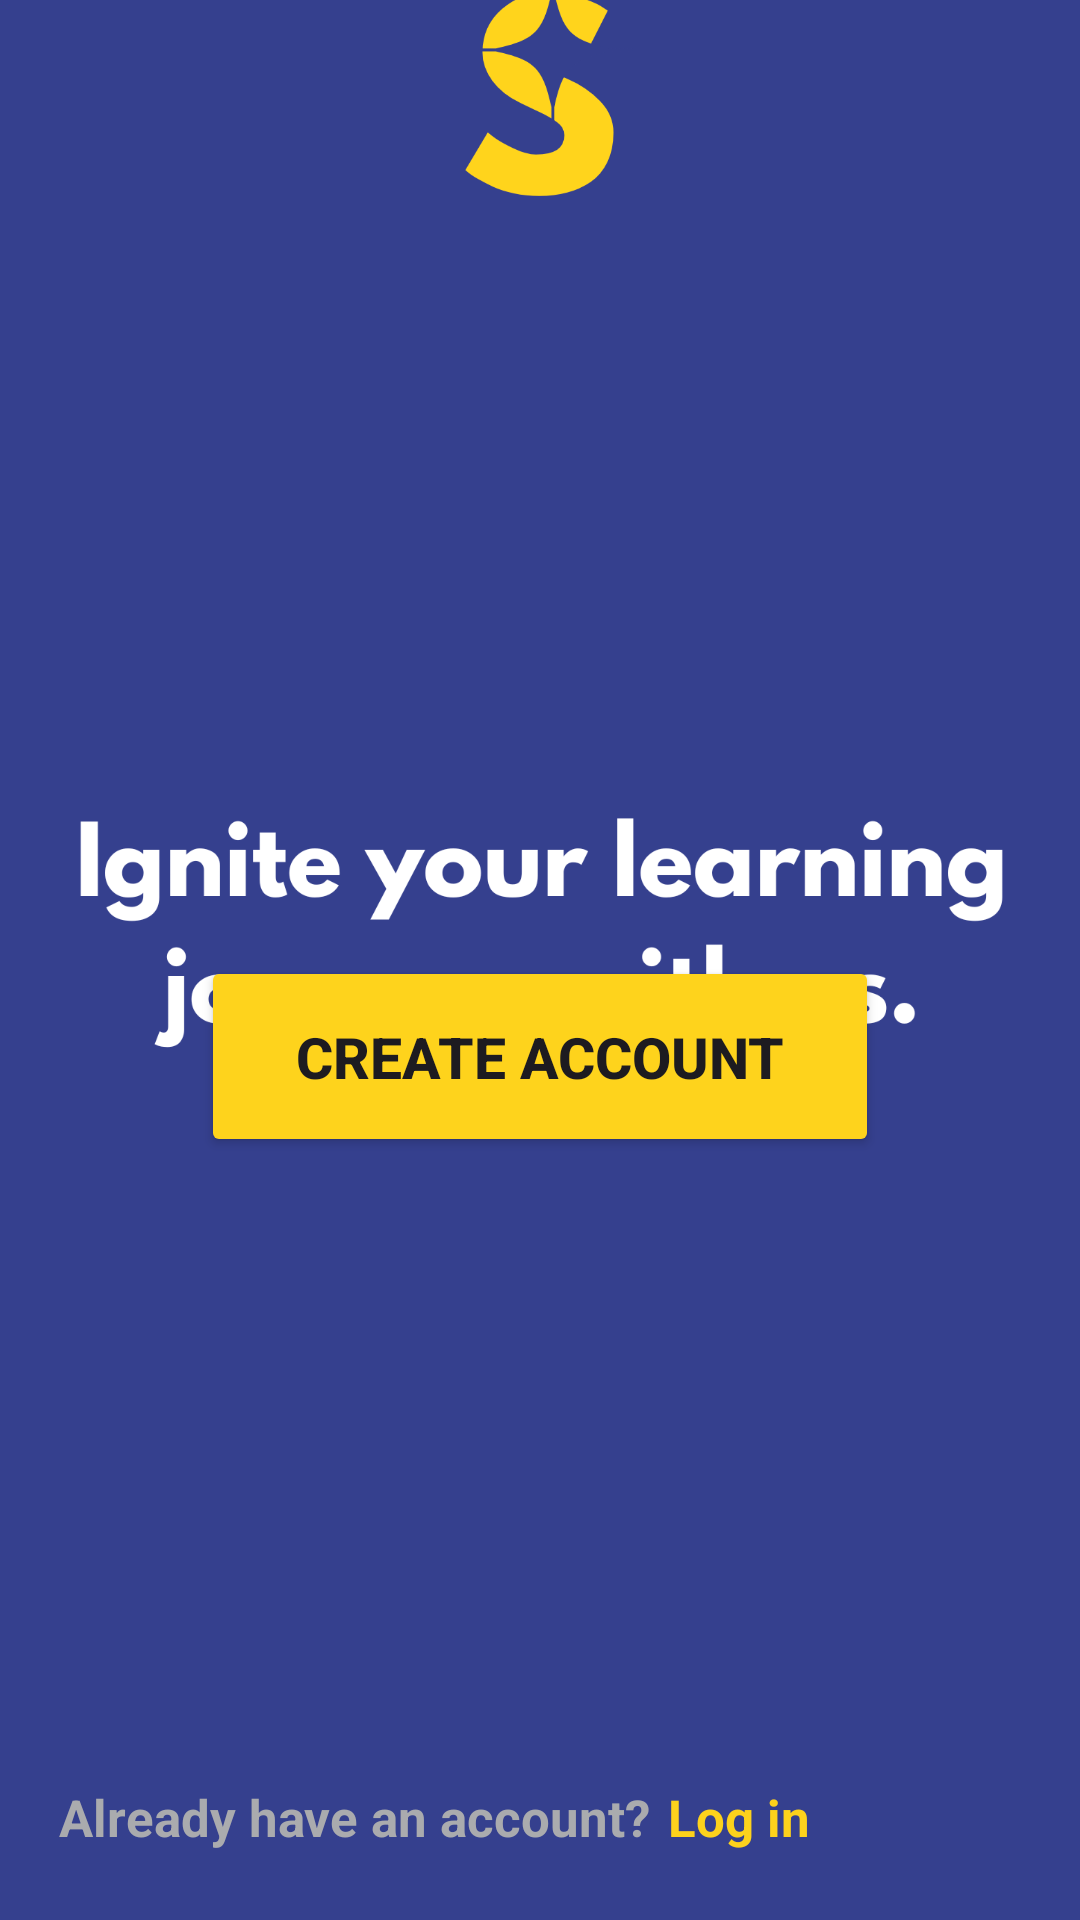

Produce the Android XML layout that renders to this screen, including the resource entries it uses.
<!-- AndroidManifest.xml: application theme Theme.SparkScholar -->
<!-- res/layout/activity_login.xml -->
<?xml version="1.0" encoding="utf-8"?>
<androidx.constraintlayout.widget.ConstraintLayout xmlns:android="http://schemas.android.com/apk/res/android"
    xmlns:app="http://schemas.android.com/apk/res-auto"
    xmlns:tools="http://schemas.android.com/tools"
    android:layout_width="match_parent"
    android:layout_height="match_parent"
    android:background="@drawable/bg1"
    tools:context=".Login">

    <ImageView
        android:id="@+id/imageView3"
        android:layout_width="wrap_content"
        android:layout_height="wrap_content"
        android:layout_marginBottom="280dp"
        app:layout_constraintBottom_toBottomOf="parent"
        app:layout_constraintEnd_toEndOf="parent"
        app:layout_constraintHorizontal_bias="0.0"
        app:layout_constraintStart_toStartOf="parent"
        app:layout_constraintTop_toTopOf="parent"
        app:layout_constraintVertical_bias="1.0"
        app:srcCompat="@drawable/logo2" />

    <ImageView
        android:id="@+id/imageView4"
        android:layout_width="389dp"
        android:layout_height="624dp"
        android:layout_marginBottom="16dp"
        app:layout_constraintBottom_toBottomOf="parent"
        app:layout_constraintEnd_toEndOf="parent"
        app:layout_constraintStart_toStartOf="parent"
        app:layout_constraintTop_toTopOf="parent"
        app:layout_constraintVertical_bias="0.0"
        app:srcCompat="@drawable/tagline" />

    <Button
        android:id="@+id/logbut"
        android:layout_width="226dp"
        android:layout_height="67dp"
        android:layout_marginTop="15dp"
        android:backgroundTint="#FED31C"
        android:text="Create account"
        android:textSize="19dp"
        android:textStyle="bold"
        app:layout_constraintBottom_toBottomOf="parent"
        app:layout_constraintEnd_toEndOf="parent"
        app:layout_constraintStart_toStartOf="parent"
        app:layout_constraintTop_toTopOf="parent"
        app:layout_constraintVertical_bias="0.544" />

    <TextView
        android:id="@+id/login_btn"
        android:layout_width="wrap_content"
        android:layout_height="wrap_content"
        android:fontFamily="sans-serif"
        android:text="Already have an account?"
        android:textColor="@color/material_dynamic_neutral70"
        android:textSize="17dp"
        android:textStyle="bold"
        app:layout_constraintBottom_toBottomOf="parent"
        app:layout_constraintEnd_toEndOf="parent"
        app:layout_constraintHorizontal_bias="0.12"
        app:layout_constraintStart_toStartOf="parent"
        app:layout_constraintTop_toTopOf="parent"
        app:layout_constraintVertical_bias="0.963" />

    <TextView
        android:id="@+id/login_button_log"
        android:layout_width="wrap_content"
        android:layout_height="wrap_content"
        android:fontFamily="sans-serif"
        android:text="Log in"
        android:textColor="#FDD21C"
        android:textSize="17dp"
        android:textStyle="bold"
        app:layout_constraintBottom_toBottomOf="parent"
        app:layout_constraintEnd_toEndOf="parent"
        app:layout_constraintHorizontal_bias="0.062"
        app:layout_constraintStart_toEndOf="@+id/login_btn"
        app:layout_constraintTop_toTopOf="parent"
        app:layout_constraintVertical_bias="0.963" />
</androidx.constraintlayout.widget.ConstraintLayout>
<!-- resources referenced by this layout -->
<resources>
  <!-- drawable bg1: png bitmap (drawable, 16296 bytes) -->
  <!-- drawable logo2: png bitmap (drawable, 25466 bytes) -->
  <!-- drawable tagline: png bitmap (drawable, 41821 bytes) -->
  <style name="Theme.SparkScholar" parent="Base.Theme.SparkScholar" />
  <style name="Base.Theme.SparkScholar" parent="Theme.Material3.DayNight.NoActionBar">
          
          
      </style>
</resources>
